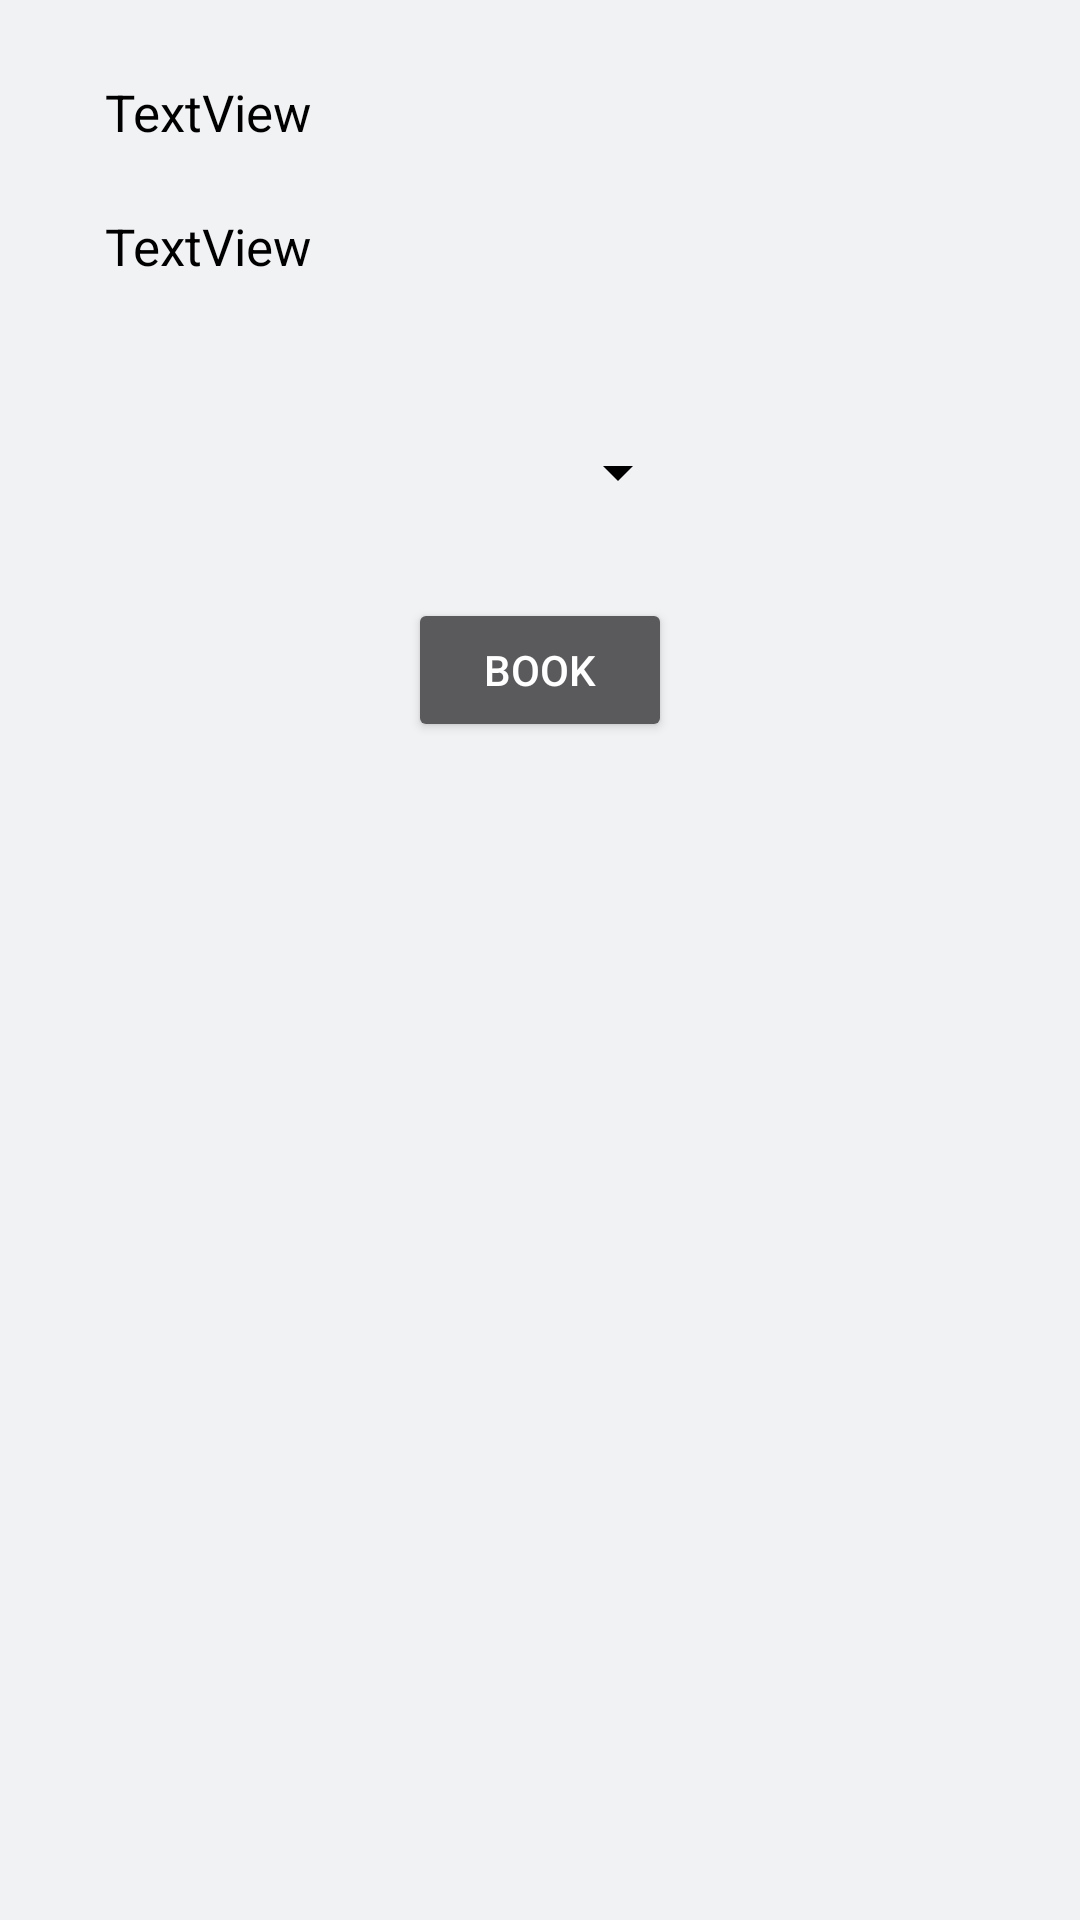

Reconstruct the res/layout file that produces this screen, plus the resources it refers to.
<!-- AndroidManifest.xml: application theme AppTheme -->
<!-- res/layout/table_booking_dialog.xml -->
<?xml version="1.0" encoding="utf-8"?>
<RelativeLayout xmlns:android="http://schemas.android.com/apk/res/android"
    android:layout_width="match_parent"
    android:layout_height="match_parent"
    android:background="#f1f2f4">

    <TextView
        android:id="@+id/time"
        android:layout_width="wrap_content"
        android:layout_height="wrap_content"
        android:layout_alignParentStart="true"
        android:layout_alignParentTop="true"
        android:layout_marginStart="35dp"
        android:layout_marginTop="26dp"
        android:text="TextView"
        android:textColor="#000000"
        android:textSize="17sp" />

    <TextView
        android:id="@+id/date"
        android:layout_width="wrap_content"
        android:layout_height="wrap_content"
        android:layout_alignStart="@+id/time"
        android:layout_below="@+id/time"
        android:layout_marginTop="22dp"
        android:text="TextView"
        android:textColor="#000000"
        android:textSize="17sp" />

    <Spinner
        android:id="@+id/spinner"
        android:layout_width="100dp"
        android:layout_height="wrap_content"
        android:layout_below="@+id/date"
        android:layout_centerHorizontal="true"
        android:layout_marginTop="52dp"
        android:backgroundTint="#000000"
        />

    <Button
        android:id="@+id/book_button"
        android:layout_width="wrap_content"
        android:layout_height="wrap_content"
        android:layout_below="@+id/spinner"
        android:layout_centerHorizontal="true"
        android:layout_marginTop="30dp"
        android:text="Book" />
</RelativeLayout>
<!-- resources referenced by this layout -->
<resources>
  <style name="AppTheme" parent="Theme.AppCompat.NoActionBar">
          
          <item name="colorPrimary">@color/colorPrimary</item>
          <item name="colorPrimaryDark">@color/colorPrimaryDark</item>
  
          <item name="colorAccent">@color/colorAccent</item>
      </style>
  <!-- not gathered from this repository: default colours our renderer supplied (Android Studio template values) -->
  <color name="colorPrimary">#FF6200EE</color>
  <color name="colorPrimaryDark">#FF3700B3</color>
  <color name="colorAccent">#FF03DAC5</color>
</resources>
